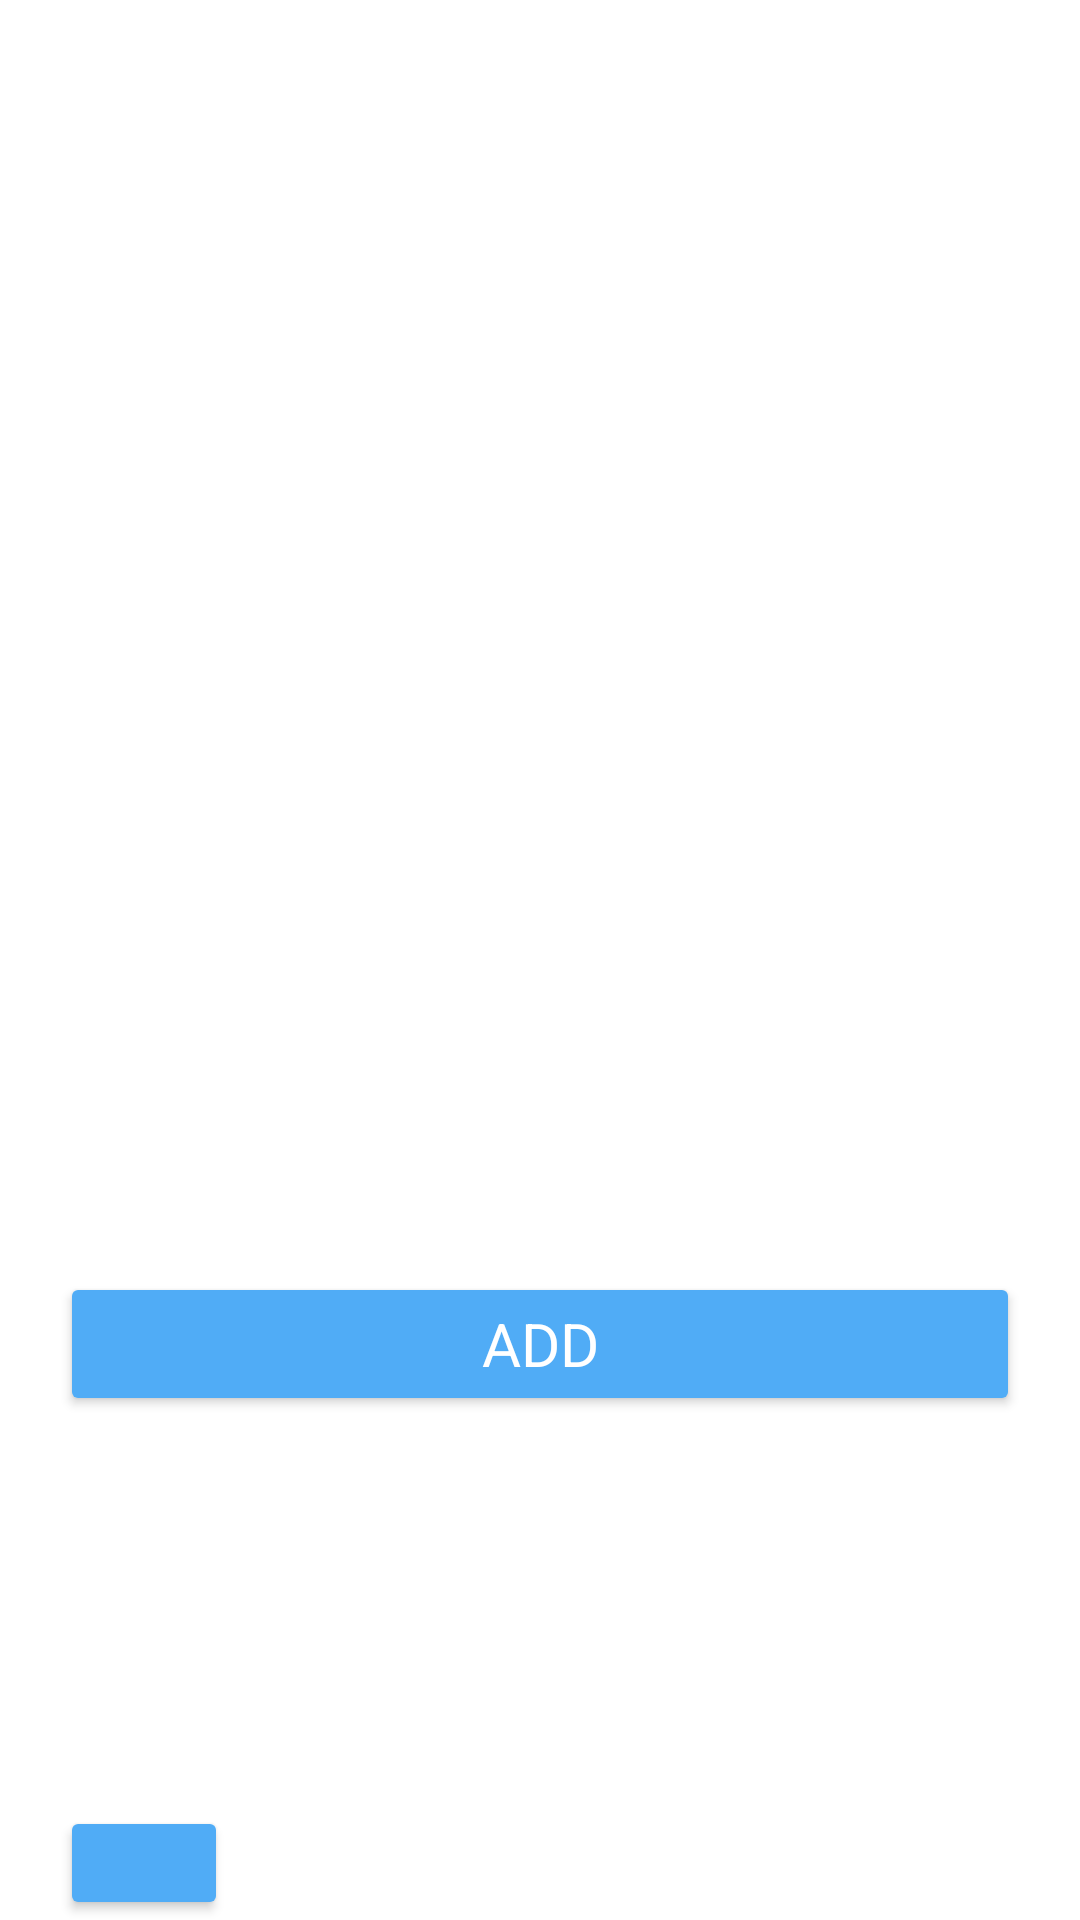

Reconstruct the res/layout file that produces this screen, plus the resources it refers to.
<!-- AndroidManifest.xml: application theme Theme.Rendszerfejlesztes -->
<!-- res/layout/activity_speciality_assignment.xml -->
<?xml version="1.0" encoding="utf-8"?>
<LinearLayout xmlns:android="http://schemas.android.com/apk/res/android"
    xmlns:app="http://schemas.android.com/apk/res-auto"
    xmlns:tools="http://schemas.android.com/tools"
    android:layout_width="match_parent"
    android:layout_height="match_parent"
    android:orientation="vertical"
    tools:context=".speciality.specialityAssignment_activity"
    android:background="@drawable/backg">

    <TextView
        android:id="@+id/textView"
        android:layout_width="match_parent"
        android:layout_height="wrap_content"
        android:layout_marginLeft="20dp"
        android:layout_marginTop="200dp"
        android:layout_marginRight="20dp"
        android:textColor="@color/white"
        android:text="Karbantartó" />

    <Spinner
        android:id="@+id/spin_worker"
        android:layout_width="match_parent"
        android:layout_height="wrap_content"
        android:layout_marginLeft="20dp"
        android:layout_marginTop="15dp"
        android:layout_marginRight="20dp"
        android:backgroundTint="@color/white"
        android:minHeight="48dp"
        tools:ignore="SpeakableTextPresentCheck" />

    <TextView
        android:id="@+id/textView2"
        android:layout_width="match_parent"
        android:layout_height="wrap_content"
        android:layout_marginLeft="20dp"
        android:layout_marginTop="30dp"
        android:layout_marginRight="20dp"
        android:textColor="@color/white"
        android:text="Végzettség" />

    <Spinner
        android:id="@+id/spin_spec"
        android:layout_width="match_parent"
        android:layout_height="wrap_content"
        android:layout_marginLeft="20dp"
        android:layout_marginTop="15dp"
        android:layout_marginRight="20dp"
        android:backgroundTint="@color/white"
        android:minHeight="48dp"
        tools:ignore="SpeakableTextPresentCheck" />

    <Button
        android:id="@+id/add_btn_sa"
        android:layout_width="match_parent"
        android:layout_height="wrap_content"
        android:layout_marginLeft="20dp"
        android:layout_marginTop="30dp"
        android:layout_marginRight="20dp"
        android:backgroundTint="#FF50ACF6"
        android:fontFamily="sans-serif"
        android:text="@string/add"
        android:textSize="20sp"
        android:textColor="@color/white"
        tools:ignore="TextContrastCheck" />

    <Button
        android:id="@+id/back_btn_sa"
        android:layout_width="56dp"
        android:layout_height="wrap_content"
        android:layout_marginStart="20dp"
        android:layout_marginTop="130dp"
        android:layout_marginEnd="320dp"
        android:backgroundTint="#FF50ACF6"
        app:icon="@drawable/ic_baseline_arrow_back_ios_24"
        app:iconSize="40dp"
        app:iconTint="@color/white"
        tools:ignore="SpeakableTextPresentCheck" />

</LinearLayout>
<!-- resources referenced by this layout -->
<resources>
  <color name="white">#FFFFFFFF</color>
  <string name="add">Add</string>
  <style name="Theme.Rendszerfejlesztes" parent="Theme.MaterialComponents.DayNight.DarkActionBar">
          
          <item name="colorPrimary">@color/purple_500</item>
          <item name="colorPrimaryVariant">@color/purple_700</item>
          <item name="colorOnPrimary">@color/white</item>
          
          <item name="colorSecondary">@color/teal_200</item>
          <item name="colorSecondaryVariant">@color/teal_700</item>
          <item name="colorOnSecondary">@color/black</item>
          
          <item name="android:statusBarColor" tools:targetApi="l">?attr/colorPrimaryVariant</item>
          
      </style>
  <color name="purple_500">#FF6200EE</color>
  <color name="purple_700">#FF3700B3</color>
  <color name="teal_200">#FF03DAC5</color>
  <color name="teal_700">#FF018786</color>
  <color name="black">#FF000000</color>
</resources>
